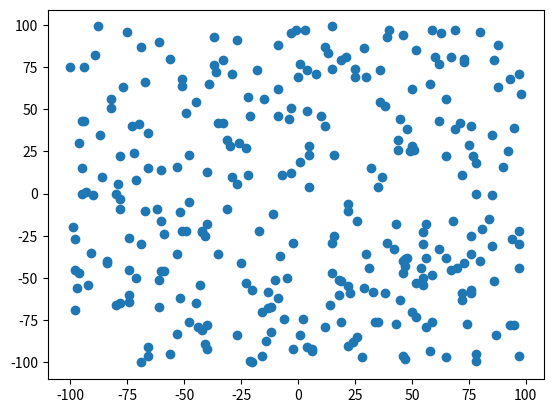

Reproduce this figure in Python.
import numpy as np
import matplotlib.pyplot as plt
data1 = np.random.randint(-100, 100, 300)
data2 = np.random.randint(-100, 100, 300)
#以下、散布図はGooglecolab上で確認
plt.scatter(data1, data2) #散布図を表示